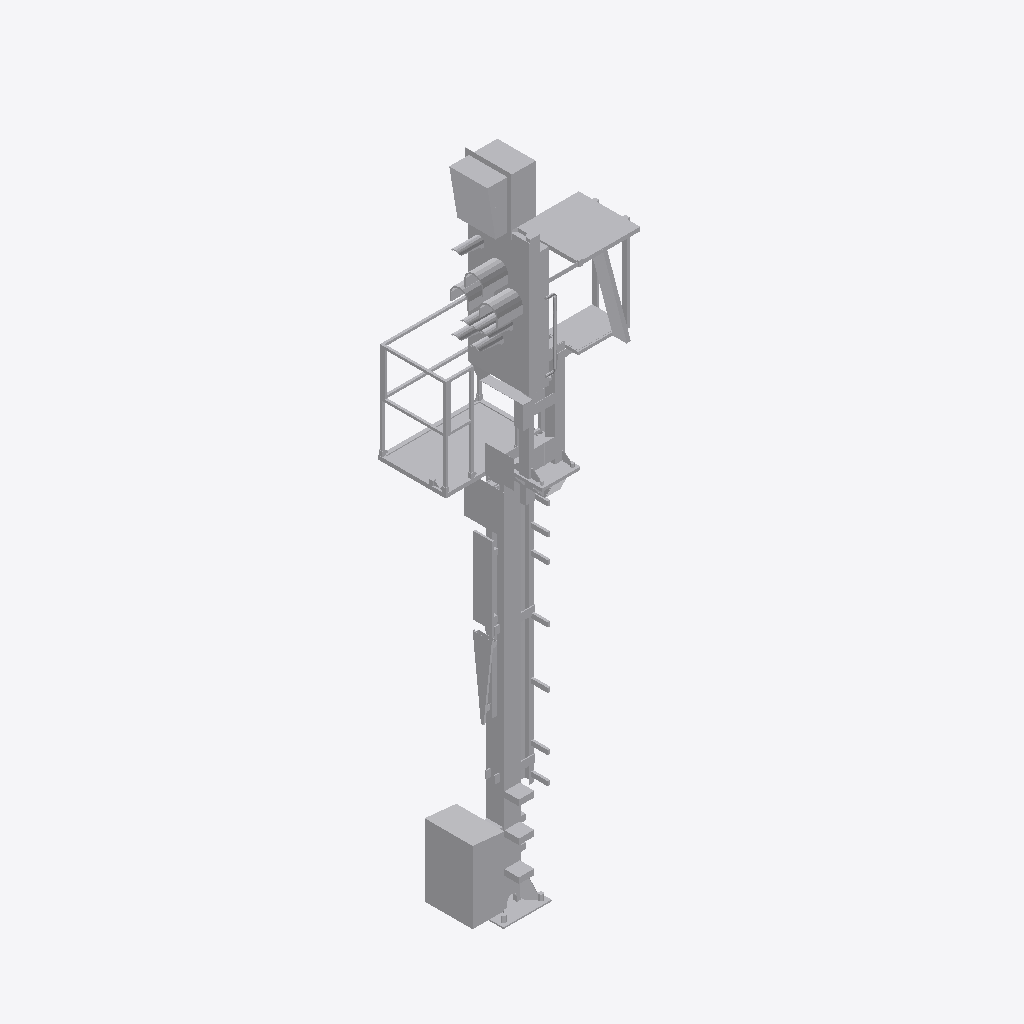
Isometric view of an IFC building model (IFC-SPF (STEP), schema IFC4, length unit metre), seen from the south-west, elements coloured by IFC class: 1 other element (light grey).
Extent 1.5 m × 1.3 m × 7.1 m (x, y, z). Storeys (1): Ebene 1 at 0.00 m. Elements (1): 1 IfcBuildingElementProxy.

HEADER;
FILE_DESCRIPTION(('ViewDefinition [ReferenceView_V1.1]'),'2;1');
FILE_NAME('','2022-09-20T12:40:21',(''),(''),'The EXPRESS Data Manager Version 5.02.0100.07 : ','20211019_1515(x64) - Exporter 20.2.60.15 - Defau','');
FILE_SCHEMA(('IFC4'));
ENDSEC;
DATA;
#107=IFCPROJECT('0O1GlKWTn3bg$WvzCJabip',#42,'',$,$,'','',(#98),#93);
#27849=IFCSITE('0O1GlKWTn3bg$WvzCJabin',#42,'Default',$,$,#27846,$,$,.ELEMENT.,(42,24,53,508911),(-71,-15,-29,-58837),0.0,$,$);
#122=IFCBUILDING('0O1GlKWTn3bg$WvzCJabio',#42,'',$,$,#33,$,'',.ELEMENT.,$,$,$);
#135=IFCBUILDINGSTOREY('0O1GlKWTn3bg$WvzFiRQ9C',#42,'Ebene 1',$,'Ebene:Ebene 1',#133,$,'Ebene 1',.ELEMENT.,0.0);
#27709=IFCBUILDINGELEMENTPROXY('0drxyNKWT6suP4waMQofax',#42,'S 8000.5.7-1_M4100-A400-HS-Zo-L_LOD400-500:S 8000.5.7-1_M4100-A400-HS-Zo-L_LOD400-500:3349',$,'S 8000.5.7-1_M4100-A400-HS-Zo-L_LOD400-500:S 8000.5.7-1_M4100-A400-HS-Zo-L_LOD400-500',#27707,#27701,'3349',$);
ENDSEC;
